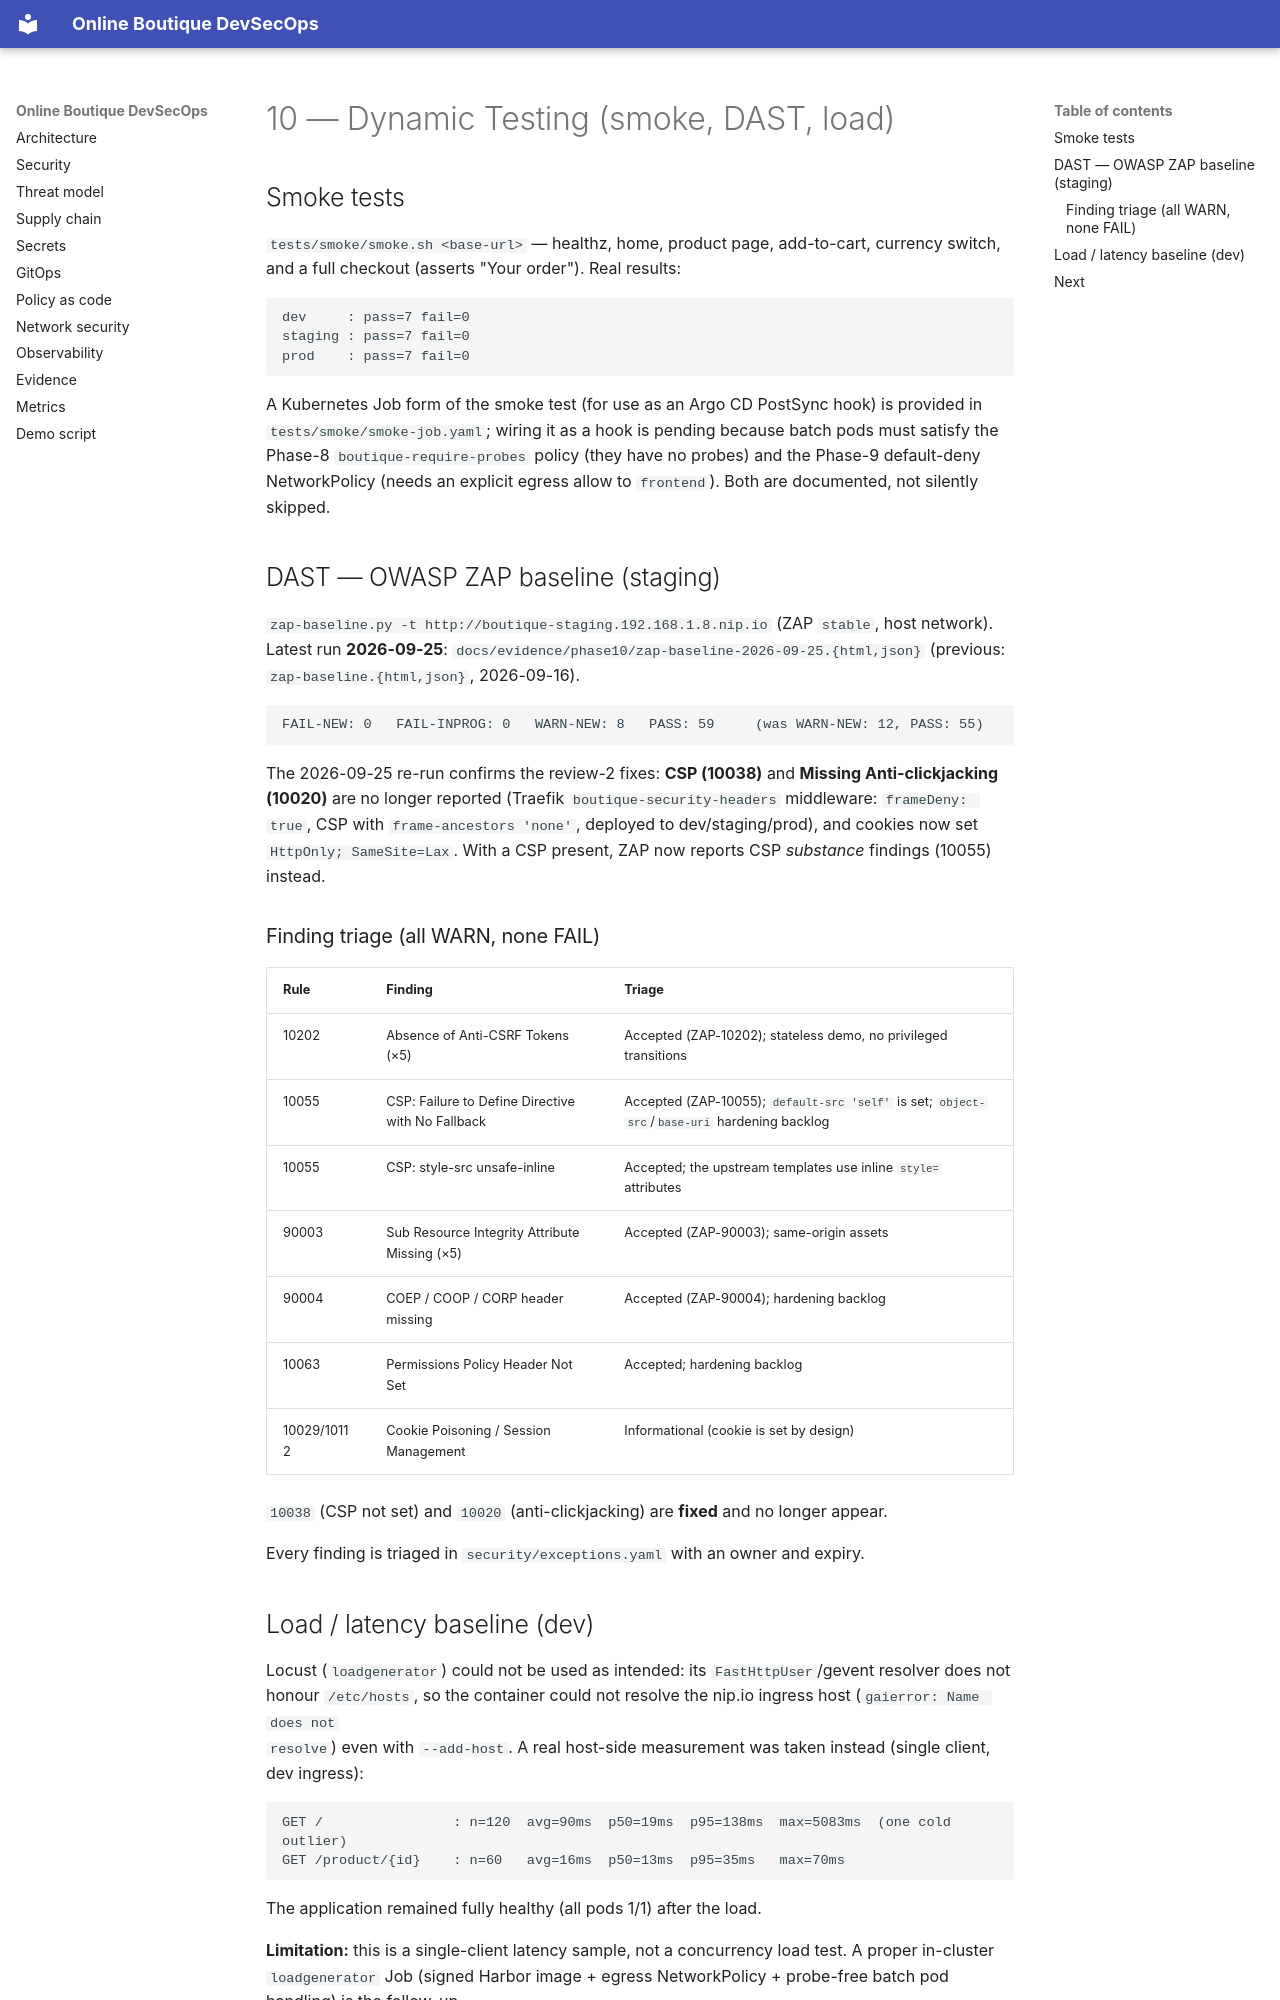

repository: Hephast0s/boutique-devsecops · page: 10-dynamic-testing/index.html · generator: mkdocs

# 10 — Dynamic Testing (smoke, DAST, load)

## Smoke tests

`tests/smoke/smoke.sh <base-url>` — healthz, home, product page, add-to-cart, currency switch, and a
full checkout (asserts "Your order"). Real results:

```
dev     : pass=7 fail=0
staging : pass=7 fail=0
prod    : pass=7 fail=0
```

A Kubernetes Job form of the smoke test (for use as an Argo CD PostSync hook) is provided in
`tests/smoke/smoke-job.yaml`; wiring it as a hook is pending because batch pods must satisfy the Phase-8
`boutique-require-probes` policy (they have no probes) and the Phase-9 default-deny NetworkPolicy
(needs an explicit egress allow to `frontend`). Both are documented, not silently skipped.

## DAST — OWASP ZAP baseline (staging)

`zap-baseline.py -t http://boutique-staging.192.168.1.8.nip.io` (ZAP `stable`, host network).
Latest run **2026-09-25**: `docs/evidence/phase10/zap-baseline-2026-09-25.{html,json}`
(previous: `zap-baseline.{html,json}`, 2026-09-16).

```
FAIL-NEW: 0   FAIL-INPROG: 0   WARN-NEW: 8   PASS: 59     (was WARN-NEW: 12, PASS: 55)
```

The 2026-09-25 re-run confirms the review-2 fixes: **CSP (10038)** and **Missing Anti-clickjacking
(10020)** are no longer reported (Traefik `boutique-security-headers` middleware: `frameDeny: true`, CSP
with `frame-ancestors 'none'`, deployed to dev/staging/prod), and cookies now set
`HttpOnly; SameSite=Lax`. With a CSP present, ZAP now reports CSP *substance* findings (10055) instead.

### Finding triage (all WARN, none FAIL)

| Rule | Finding | Triage |
|---|---|---|
| 10202 | Absence of Anti-CSRF Tokens (×5) | Accepted (ZAP-10202); stateless demo, no privileged transitions |
| 10055 | CSP: Failure to Define Directive with No Fallback | Accepted (ZAP-10055); `default-src 'self'` is set; `object-src`/`base-uri` hardening backlog |
| 10055 | CSP: style-src unsafe-inline | Accepted; the upstream templates use inline `style=` attributes |
| 90003 | Sub Resource Integrity Attribute Missing (×5) | Accepted (ZAP-90003); same-origin assets |
| 90004 | COEP / COOP / CORP header missing | Accepted (ZAP-90004); hardening backlog |
| 10063 | Permissions Policy Header Not Set | Accepted; hardening backlog |
| 10029/10112 | Cookie Poisoning / Session Management | Informational (cookie is set by design) |

`10038` (CSP not set) and `10020` (anti-clickjacking) are **fixed** and no longer appear.

Every finding is triaged in `security/exceptions.yaml` with an owner and expiry.
